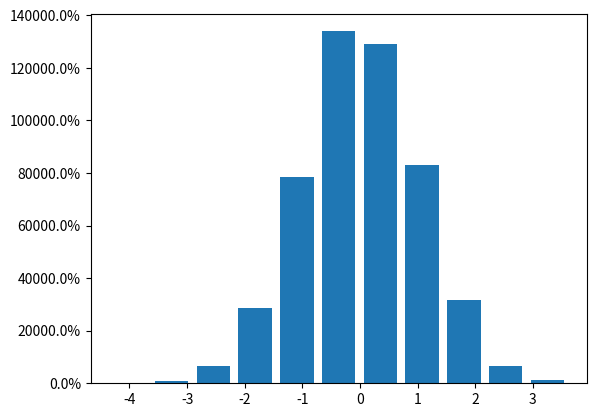

Here is the Python script that generated this plot:

import matplotlib
from numpy.random import randn
import matplotlib.pyplot as plt
from matplotlib.ticker import FuncFormatter


def to_percent(y, position):
    # Ignore the passed in position. This has the effect of scaling the default
    # tick locations.
    s = str(100 * y)

    # The percent symbol needs escaping in latex
    if matplotlib.rcParams['text.usetex'] is True:
        return s + r'$\%$'
    else:
        return s + '%'

x = randn(5000)  # 5000개의 난수를 생성하여 리스트에 담는다.
plt.hist(x, bins=11, rwidth=0.8)

# Create the formatter using the function to_percent. This multiplies all the
# default labels by 100, making them all percentages
formatter = FuncFormatter(to_percent)

# Set the formatter
plt.gca().yaxis.set_major_formatter(formatter)

plt.show()

